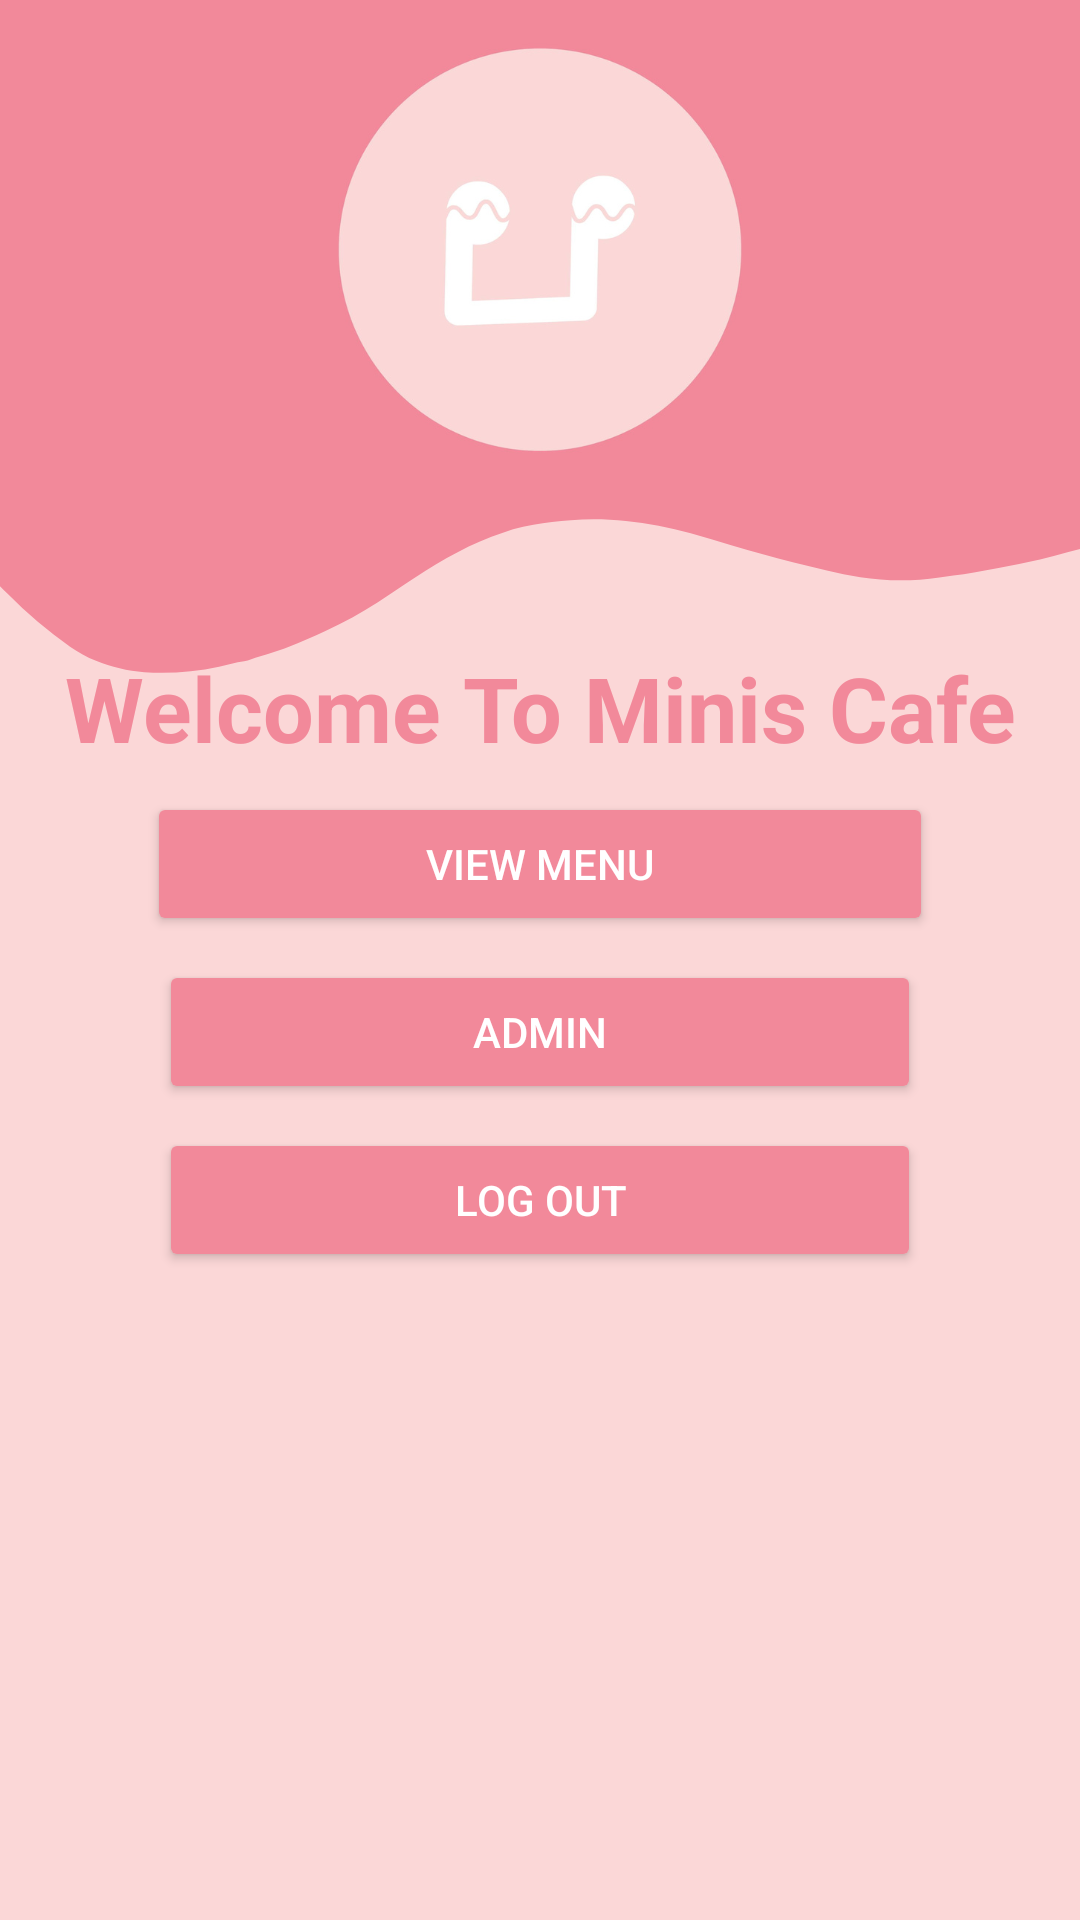

Layout XML and referenced resources for this Android screen:
<!-- AndroidManifest.xml: application theme Theme.MinisCafe1 -->
<!-- res/layout/activity_homepage.xml -->
<?xml version="1.0" encoding="utf-8"?>
<LinearLayout xmlns:android="http://schemas.android.com/apk/res/android"
    xmlns:app="http://schemas.android.com/apk/res-auto"
    xmlns:tools="http://schemas.android.com/tools"
    android:layout_width="match_parent"
    android:layout_height="match_parent"
    android:background="@drawable/background"
    android:gravity="center"
    android:orientation="vertical"
    tools:context=".Homepage">


    <TextView
        android:id="@+id/WelcomeTitle"
        android:layout_width="match_parent"
        android:layout_height="wrap_content"
        android:text="Welcome To Minis Cafe"
        android:gravity="center"
        android:textStyle="bold"
        android:textSize="30dp"
        android:textColor="#F2899A"
        android:textColorHint="#F2899A"/>

    <Button
        android:id="@+id/Menu2"
        android:layout_width="262dp"
        android:layout_height="wrap_content"
        android:gravity="center"
        android:text="View Menu"
        android:backgroundTint="#F2899A"
        android:textColor="#FFFFFF"
        android:layout_marginTop="8dp"
        tools:layout_editor_absoluteX="164dp"
        tools:layout_editor_absoluteY="377dp" />


    <Button
        android:id="@+id/Admin1"
        android:layout_width="254dp"
        android:layout_height="wrap_content"
        android:gravity="center"
        android:text="Admin"
        android:backgroundTint="#F2899A"
        android:textColor="#FFFFFF"
        android:layout_marginTop="8dp"
        tools:layout_editor_absoluteX="167dp"
        tools:layout_editor_absoluteY="434dp" />

    <Button
        android:id="@+id/LogOut3"
        android:layout_width="254dp"
        android:layout_height="wrap_content"
        android:gravity="center"
        android:text="Log Out"
        android:backgroundTint="#F2899A"
        android:textColor="#FFFFFF"
        android:layout_marginTop="8dp"
        tools:layout_editor_absoluteX="167dp"
        tools:layout_editor_absoluteY="434dp" />


</LinearLayout>
<!-- resources referenced by this layout -->
<resources>
  <!-- drawable background: png bitmap (drawable, 62091 bytes) -->
  <style name="Theme.MinisCafe1" parent="Base.Theme.MinisCafe1" />
  <style name="Base.Theme.MinisCafe1" parent="Theme.Material3.DayNight.NoActionBar">
          
          
      </style>
</resources>
